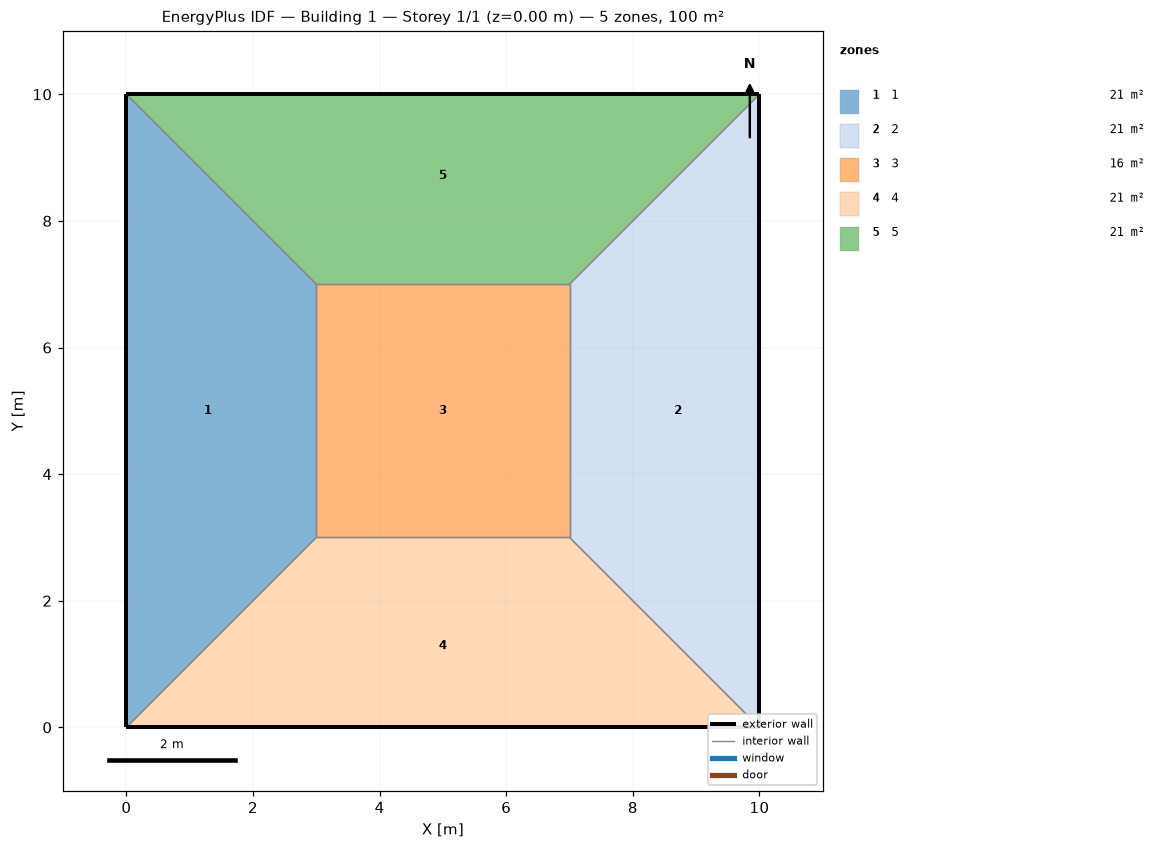
=== STOREY PLAN SPEC (per zone: floor XY polygon, exterior-wall plan segments, windows/doors) ===
zone 1: 1  (21.0 m²)
  floor: (0.00, 0.00) (0.00, 10.00) (3.00, 7.00) (3.00, 3.00)
  exterior wall: (0.00, 10.00) – (0.00, 0.00)  [10.0 m]
  interior walls: 3
zone 2: 2  (21.0 m²)
  floor: (10.00, 10.00) (10.00, 0.00) (7.00, 3.00) (7.00, 7.00)
  exterior wall: (10.00, 0.00) – (10.00, 10.00)  [10.0 m]
  interior walls: 3
zone 3: 3  (16.0 m²)
  floor: (3.00, 3.00) (3.00, 7.00) (7.00, 7.00) (7.00, 3.00)
  interior walls: 4
zone 4: 4  (21.0 m²)
  floor: (10.00, 0.00) (0.00, 0.00) (3.00, 3.00) (7.00, 3.00)
  exterior wall: (0.00, 0.00) – (10.00, 0.00)  [10.0 m]
  interior walls: 3
zone 5: 5  (21.0 m²)
  floor: (0.00, 10.00) (10.00, 10.00) (7.00, 7.00) (3.00, 7.00)
  exterior wall: (10.00, 10.00) – (0.00, 10.00)  [10.0 m]
  interior walls: 3

=== DERIVED (storey summary) ===
Building: Building 1
Storey: 1 of 1  (floor level z = 0.00 m)
Storey gross floor area: 100.0 m²
Zones on this storey: 5
  - 1: floor 21.0 m²; exterior wall 10.0 m (40.0 m²); WWR 0.0%
  - 2: floor 21.0 m²; exterior wall 10.0 m (40.0 m²); WWR 0.0%
  - 3: floor 16.0 m²
  - 4: floor 21.0 m²; exterior wall 10.0 m (40.0 m²); WWR 0.0%
  - 5: floor 21.0 m²; exterior wall 10.0 m (40.0 m²); WWR 0.0%
Zone adjacency (shared interzone walls):
  - 1 ↔ 3
  - 1 ↔ 4
  - 1 ↔ 5
  - 2 ↔ 3
  - 2 ↔ 4
  - 2 ↔ 5
  - 3 ↔ 4
  - 3 ↔ 5